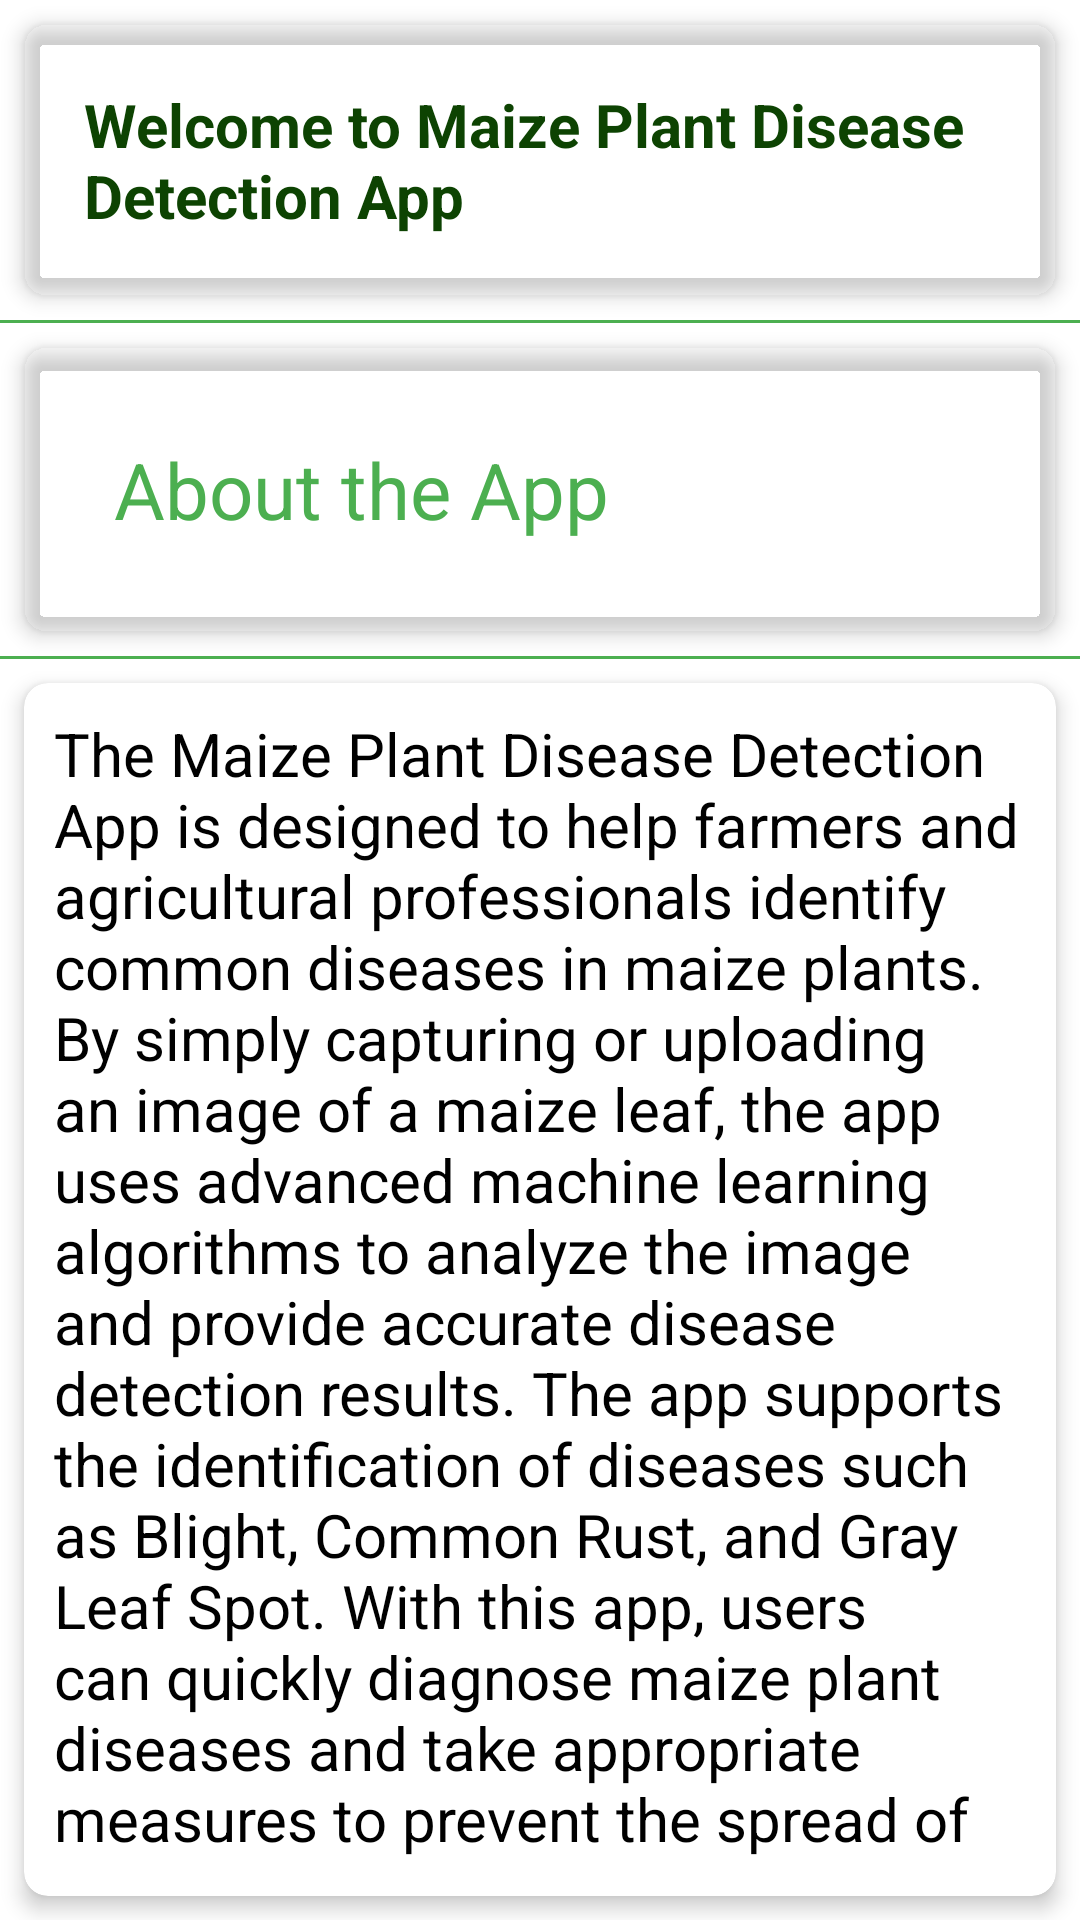

Layout XML and referenced resources for this Android screen:
<!-- AndroidManifest.xml: application theme Theme.MaizeDisease -->
<!-- res/layout/activity_info.xml -->
<?xml version="1.0" encoding="utf-8"?>
<LinearLayout xmlns:android="http://schemas.android.com/apk/res/android"
    xmlns:app="http://schemas.android.com/apk/res-auto"
    xmlns:tools="http://schemas.android.com/tools"
    android:id="@+id/main"
    android:layout_width="match_parent"
    android:layout_height="match_parent"
    android:orientation="vertical"
    tools:context=".info"
    android:background="@drawable/header">

    <androidx.cardview.widget.CardView
        android:layout_width="match_parent"
        android:layout_height="wrap_content"
        android:layout_margin="8dp"
        app:cardCornerRadius="8dp"
        app:cardElevation="4dp"
        app:cardBackgroundColor="@android:color/transparent">

        <TextView
            android:id="@+id/nav_welcome"
            android:layout_width="match_parent"
            android:layout_height="wrap_content"
            android:padding="20dp"
            android:textSize="20dp"
            android:textColor="@color/darkgreen"
            android:textStyle="bold"
            android:text="Welcome to Maize Plant Disease Detection App" />
    </androidx.cardview.widget.CardView>

    <View
        android:layout_width="match_parent"
        android:layout_height="1dp"
        android:background="@color/green" />

    <LinearLayout app:cardBackgroundColor="@android:color/transparent"
        android:id="@+id/nav_about"
        android:layout_width="match_parent"
        android:layout_height="wrap_content"
        android:orientation="vertical">

        <androidx.cardview.widget.CardView
            android:layout_width="match_parent"
            android:layout_height="wrap_content"
            android:layout_margin="8dp"
            app:cardCornerRadius="8dp"
            app:cardElevation="4dp"
            app:cardBackgroundColor="@android:color/transparent">

            <TextView
                android:layout_width="match_parent"
                android:layout_height="wrap_content"
                android:padding="30dp"
                android:textSize="26dp"
                android:textColor="@color/green"
                android:text="About the App" />
        </androidx.cardview.widget.CardView>

        <View
            android:layout_width="match_parent"
            android:layout_height="1dp"
            android:background="@color/green" />

        <androidx.cardview.widget.CardView
            android:layout_width="match_parent"
            android:layout_height="wrap_content"
            android:layout_margin="8dp"
            app:cardCornerRadius="8dp"
            app:cardElevation="4dp">

            <TextView
                android:id="@+id/nav_about_description"
                android:layout_width="match_parent"
                android:layout_height="wrap_content"
                android:padding="10dp"
                android:textSize="20dp"
                android:textColor="@color/black"
                android:text="@string/nav_about_description" />
        </androidx.cardview.widget.CardView>
    </LinearLayout>

</LinearLayout>
<!-- resources referenced by this layout -->
<resources>
  <color name="black">#FF000000</color>
  <color name="darkgreen">#0D4302</color>
  <color name="green">#4CAF50</color>
  <string name="nav_about_description">
          The Maize Plant Disease Detection App is designed to help farmers and agricultural professionals identify common diseases in maize plants. By simply capturing or uploading an image of a maize leaf, the app uses advanced machine learning algorithms to analyze the image and provide accurate disease detection results. The app supports the identification of diseases such as Blight, Common Rust, and Gray Leaf Spot. With this app, users can quickly diagnose maize plant diseases and take appropriate measures to prevent the spread of the disease and protect their crops.
      </string>
  <style name="Theme.MaizeDisease" parent="Theme.MaterialComponents.DayNight.NoActionBar">
          
          <item name="colorPrimary">@color/lightgreen</item>
          <item name="colorPrimaryVariant">@color/blue</item>
          <item name="colorOnPrimary">@color/lightgreen</item>
          
          <item name="colorSecondary">@color/teal_200</item>
          <item name="colorSecondaryVariant">@color/teal_700</item>
          <item name="colorOnSecondary">@color/lightgreen</item>
          
          <item name="android:statusBarColor">@color/lightgreen</item>
          
      </style>
  <color name="lightgreen">#8EEC92</color>
  <color name="blue">#0347F4</color>
  <color name="teal_200">#FF03DAC5</color>
  <color name="teal_700">#FF018786</color>
</resources>
